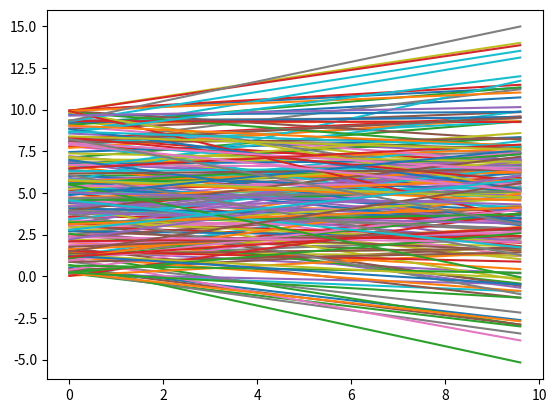
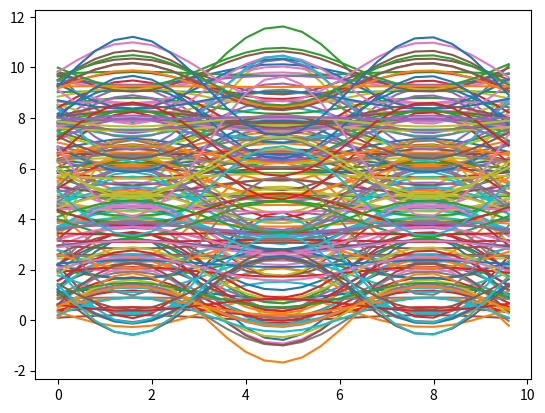
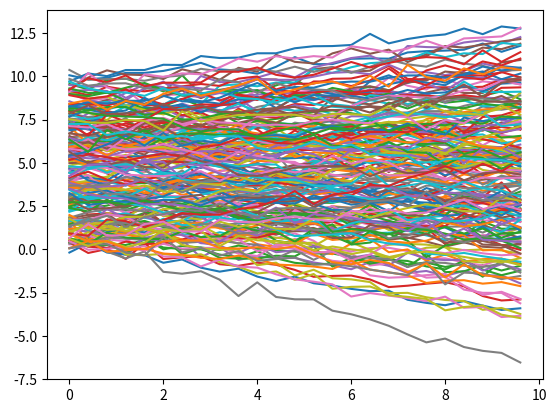
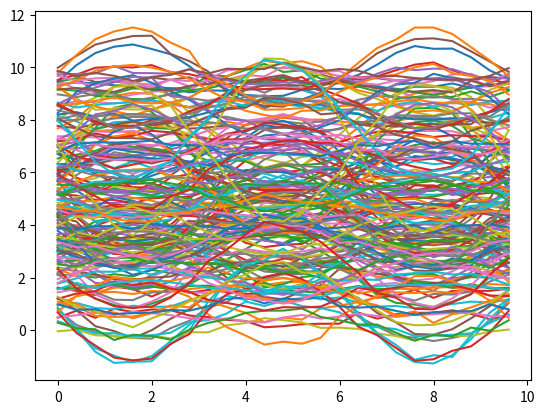
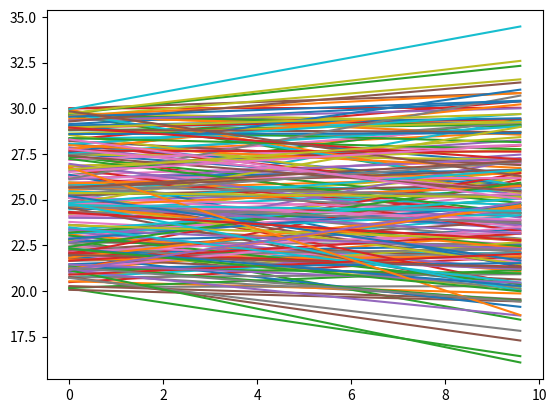
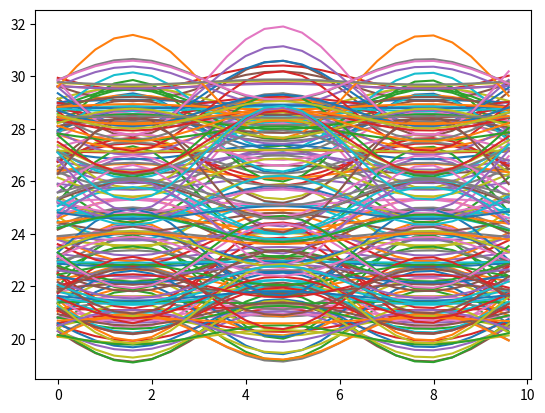

These charts were generated, in order, by the following Python code:
#!/usr/bin/env python3
"""
Generate some extremely simple time-series datasets that the RNNs should be
able to get 100% classification accuracy on

Positive-slope -- Identify if the slope of a line is positive (2) or negative (1)
Positive-slope-noise -- same but with noise
Positive-sine -- Identify if a sine wave (2) or negative sine wave (1)
Positive-sine-noise -- same but with noise
"""
import os
import numpy as np
import pandas as pd
import matplotlib.pyplot as plt


def linear(m, b, length=25, minvalue=0, maxvalue=10):
    x = np.arange(minvalue, maxvalue, (maxvalue-minvalue)/length).reshape(-1, 1).astype(np.float32)
    y = m*x + b
    return x, y


def is_positive_slope(m):
    return m > 0


def generate_positive_slope_data(n, display=False, add_noise=False,
        bmin=0.0, bmax=10.0, m_mu=0.0, m_std=0.25):
    """ Positive or negative slope lines """
    m = np.random.normal(m_mu, m_std, (1, n))
    b = np.random.uniform(bmin, bmax, (1, n))
    x, y = linear(m, b)
    labels = is_positive_slope(m)

    if add_noise:
        noise = np.random.normal(0.0, 0.25, (y.shape[0], n))
        y += noise

    if display:
        plt.figure()
        for i in range(y.shape[1]):
            plt.plot(x, y[:, i])
        plt.show()

    df = pd.DataFrame(y.T)
    df.insert(0, 'class', pd.Series(np.squeeze(labels).astype(np.int32)+1, index=df.index))
    return df


def sine(m, b, length=25, minvalue=0, maxvalue=10, horiz_scale=1):
    x = np.arange(minvalue, maxvalue, (maxvalue-minvalue)/length).reshape(-1, 1)
    y = m*np.sin(1.0*x/horiz_scale) + b
    return x, y


def generate_positive_sine_data(n, display=False, add_noise=False,
        bmin=0.0, bmax=10.0, m_mu=0.0, m_std=1.0, horiz_scale=1.0):
    """ Sine wave multiplied by positive or negative number and offset some """
    m = np.random.normal(m_mu, m_std, (1, n))
    b = np.random.uniform(bmin, bmax, (1, n))
    x, y = sine(m, b, horiz_scale=horiz_scale)
    labels = is_positive_slope(m)

    if add_noise:
        noise = np.random.normal(0.0, 0.1, (y.shape[0], n))
        y += noise

    if display:
        plt.figure()
        for i in range(y.shape[1]):
            plt.plot(x, y[:, i])
        plt.show()

    df = pd.DataFrame(y.T)
    df.insert(0, 'class', pd.Series(np.squeeze(labels).astype(np.int32)+1, index=df.index))
    return df


def save_data(func, fn, display=False):
    """ Use func to create examples that are saved to fn_TRAIN and fn_TEST """
    func(10000, False).to_csv('trivial/'+fn+'_TRAIN', header=False, index=False)
    func(200, display).to_csv('trivial/'+fn+'_TEST', header=False, index=False)


if __name__ == '__main__':
    # For reproducability
    np.random.seed(0)

    if not os.path.exists('trivial'):
        os.makedirs('trivial')

    # Whether to display
    dsp = True

    # No noise
    save_data(lambda x, dsp: generate_positive_slope_data(x, display=dsp), 'positive_slope', dsp)
    save_data(lambda x, dsp: generate_positive_sine_data(x, display=dsp), 'positive_sine', dsp)

    # Noisy
    save_data(lambda x, dsp: generate_positive_slope_data(x, add_noise=True, display=dsp), 'positive_slope_noise', dsp)
    save_data(lambda x, dsp: generate_positive_sine_data(x, add_noise=True, display=dsp), 'positive_sine_noise', dsp)

    # No noise - but different y-intercept
    save_data(lambda x, dsp: generate_positive_slope_data(x, bmin=20.0, bmax=30.0, display=dsp), 'positive_slope_low', dsp)
    save_data(lambda x, dsp: generate_positive_sine_data(x, bmin=20.0, bmax=30.0, display=dsp), 'positive_sine_low', dsp)
